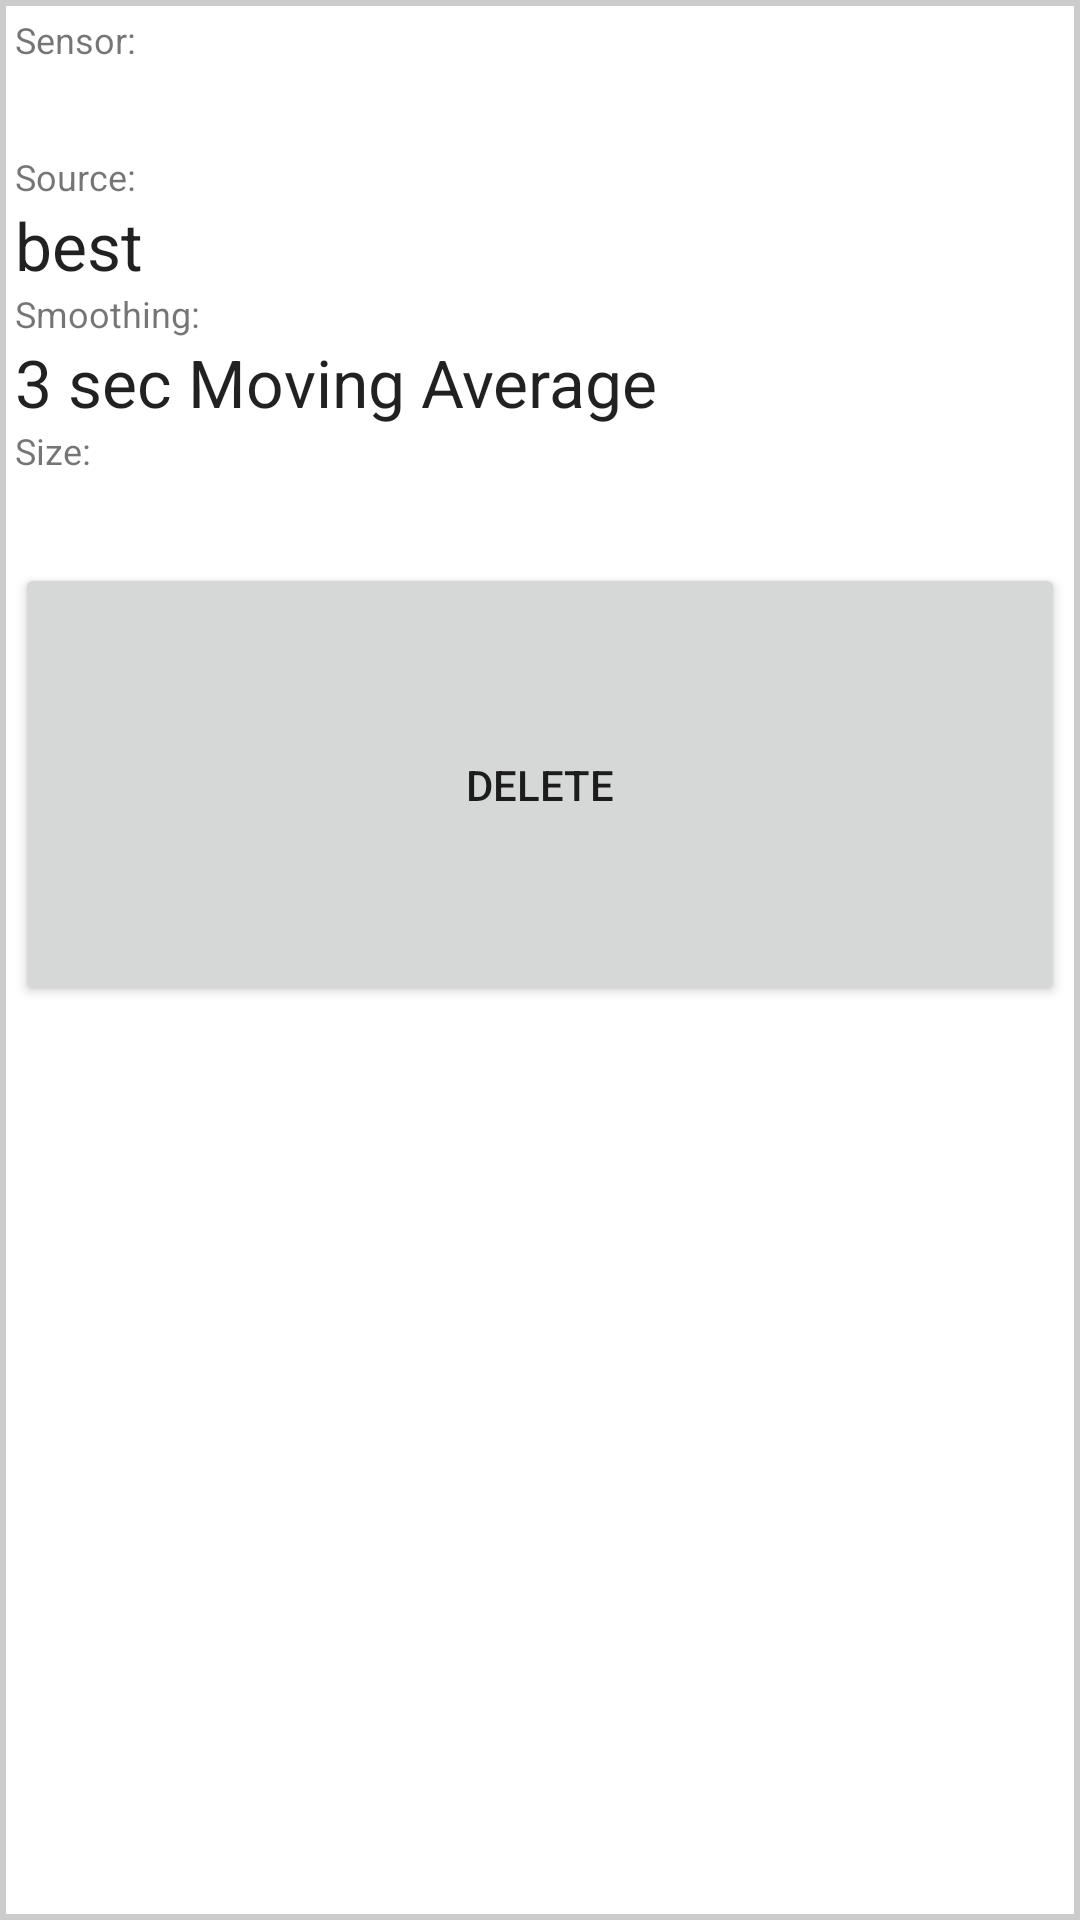

The Android layout XML behind this screen, and the referenced resources:
<!-- AndroidManifest.xml: fallback theme Theme.MaterialComponents.DayNight.NoActionBar -->
<!-- res/layout/config_tracking_view_entry_static.xml -->
<?xml version="1.0" encoding="utf-8"?>
<LinearLayout xmlns:android="http://schemas.android.com/apk/res/android"
    android:layout_width="0dp"
    android:layout_height="wrap_content"
    android:layout_weight="3"
    android:background="@drawable/sensor_field_border"
    android:orientation="vertical"
    android:weightSum="4">

    <LinearLayout
        android:id="@+id/llConfigSummary"
        android:layout_width="fill_parent"
        android:layout_height="wrap_content"
        android:orientation="vertical">

        <TextView
            android:layout_width="fill_parent"
            android:layout_height="wrap_content"
            android:layout_weight="1"
            android:text="@string/configSensor"
            android:textSize="12sp" />

        <TextView
            android:id="@+id/tvSensor"
            android:layout_width="fill_parent"
            android:layout_height="wrap_content"
            android:layout_weight="1"
            android:textAppearance="@android:style/TextAppearance.Large" />


        <TextView
            android:layout_width="fill_parent"
            android:layout_height="wrap_content"
            android:layout_weight="1"
            android:text="@string/configSource"
            android:textSize="12sp" />

        <TextView
            android:id="@+id/tvSource"
            android:layout_width="fill_parent"
            android:layout_height="wrap_content"
            android:layout_weight="1"
            android:text="best"
            android:textAppearance="@android:style/TextAppearance.Large" />


        <TextView
            android:id="@+id/tvConfigureFilterTitle"
            android:layout_width="fill_parent"
            android:layout_height="wrap_content"
            android:layout_weight="1"
            android:text="@string/configSmoothing"
            android:textSize="12sp" />

        <TextView
            android:id="@+id/tvConfigureFilterValue"
            android:layout_width="fill_parent"
            android:layout_height="wrap_content"
            android:text="3 sec Moving Average"
            android:textAppearance="@android:style/TextAppearance.Large" />


        <TextView
            android:layout_width="fill_parent"
            android:layout_height="wrap_content"
            android:layout_weight="1"
            android:text="@string/configSize"
            android:textSize="12sp" />

        <TextView
            android:id="@+id/tvTextSize"
            android:layout_width="fill_parent"
            android:layout_height="wrap_content"
            android:layout_weight="1"
            android:textAppearance="@android:style/TextAppearance.Large" />
    </LinearLayout>


    <Button
        android:id="@+id/buttonDelete"
        android:layout_width="fill_parent"
        android:layout_height="wrap_content"
        android:layout_weight="1"
        android:text="@string/delete_sensor" />

</LinearLayout>
<!-- resources referenced by this layout -->
<resources>
  <!-- drawable sensor_field_border (drawable) -->
  <?xml version="1.0" encoding="utf-8"?>
  <shape xmlns:android="http://schemas.android.com/apk/res/android"
      android:shape="rectangle">
      
      <padding
          android:bottom="5dp"
          android:left="5dp"
          android:right="5dp"
          android:top="5dp" />
      <stroke
          android:width="2dp"
          android:color="#CCCCCC" />
      
  </shape>
  <string name="configSensor">Sensor:</string>
  <string name="configSize">Size:</string>
  <string name="configSmoothing">Smoothing:</string>
  <string name="configSource">Source:</string>
  <string name="delete_sensor">delete</string>
</resources>
